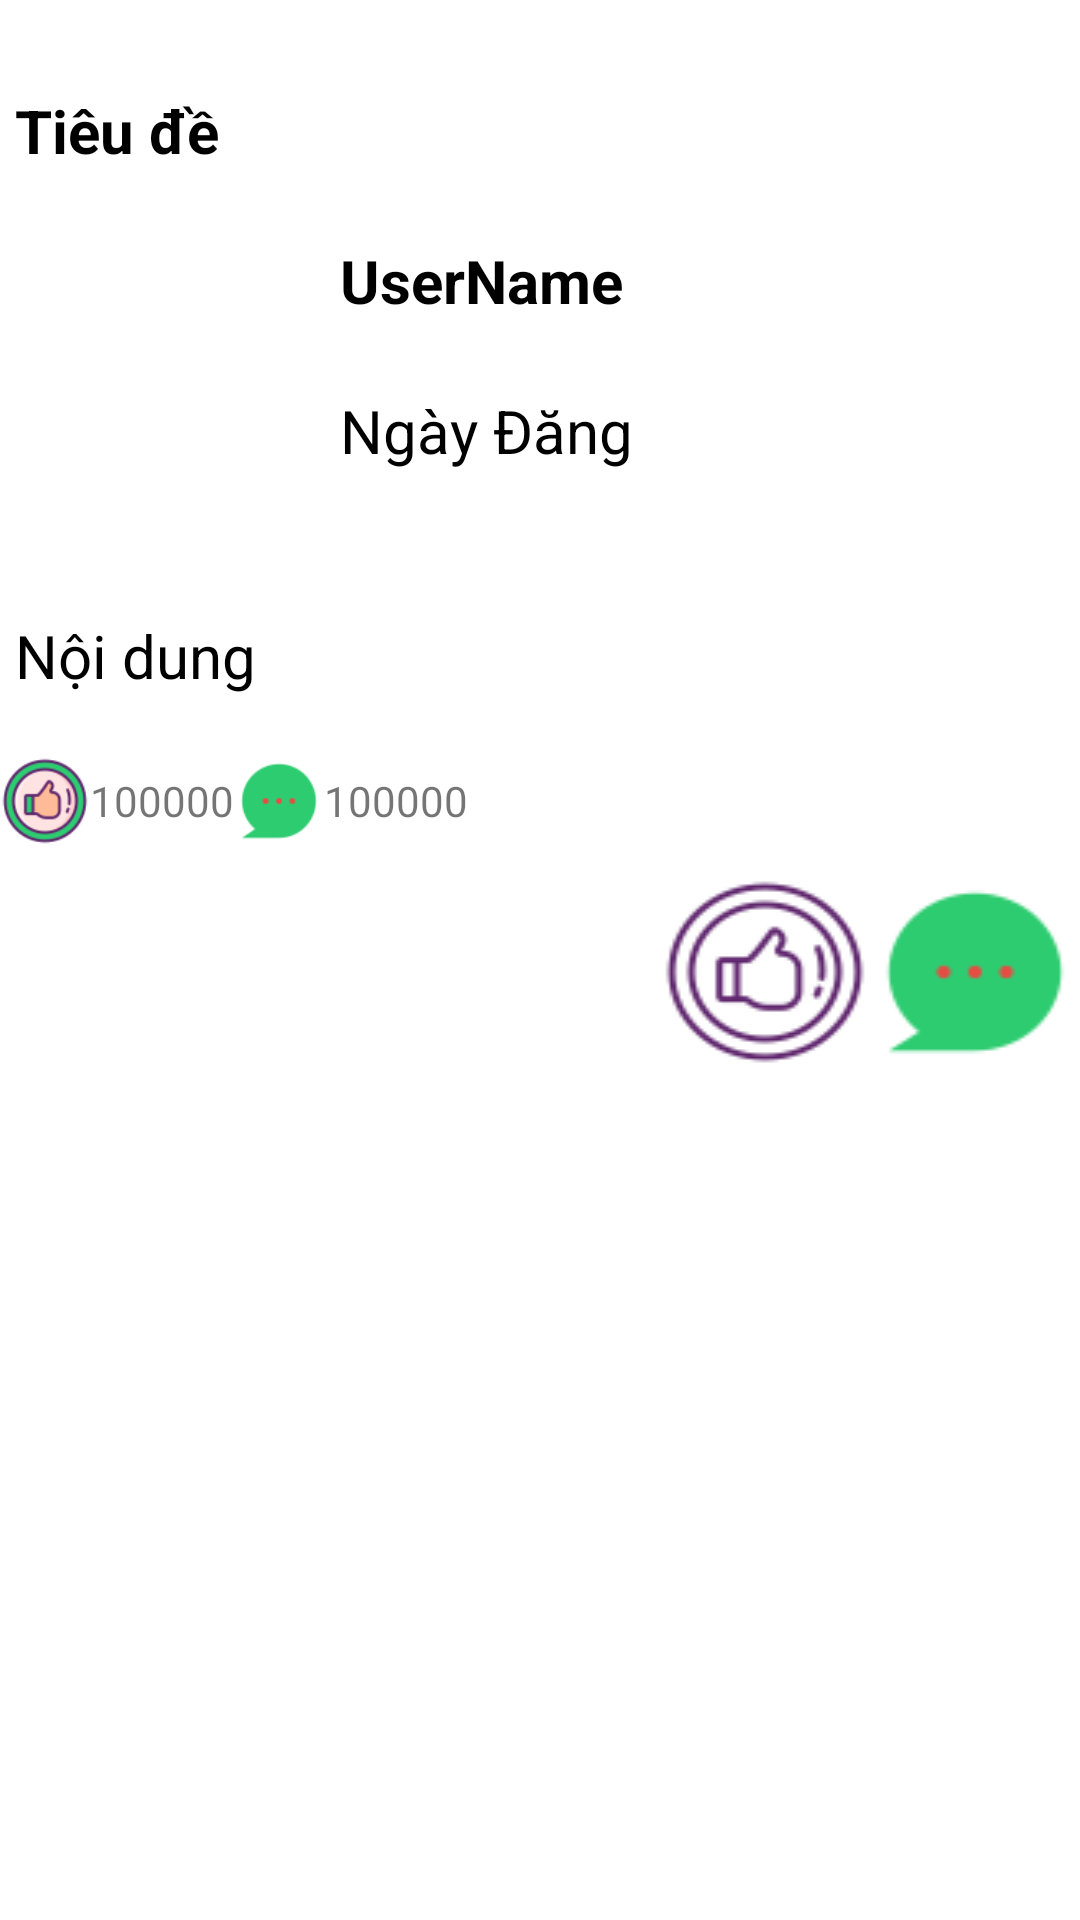

Android layout source for this screen:
<!-- AndroidManifest.xml: application theme Theme.App_Hola -->
<!-- res/layout/activity_read_content.xml -->
<?xml version="1.0" encoding="utf-8"?>
<ScrollView xmlns:android="http://schemas.android.com/apk/res/android"
    android:layout_width="match_parent"
    android:layout_height="match_parent"
    android:orientation="vertical"
    android:background="@drawable/background_type_3">

        <LinearLayout
            android:layout_width="match_parent"
            android:layout_height="3500dp"
            android:orientation="vertical">


            <TextView
                android:layout_marginLeft="5dp"
                android:layout_marginRight="5dp"
                android:layout_marginTop="30dp"
                android:id="@+id/txtTitle"
                android:layout_width="match_parent"
                android:layout_height="50dp"
                android:text="Tiêu đề"
                android:textSize="20dp"
                android:textColor="@color/black"
                android:textStyle="bold"
                />

            <LinearLayout
                android:layout_width="match_parent"
                android:layout_height="match_parent"
                android:orientation="horizontal"
                android:weightSum="3">
                <ImageView
                    android:layout_marginLeft="5dp"
                    android:id="@+id/img_avatar"
                    android:layout_width="150dp"
                    android:layout_height="100dp"
                    android:layout_weight="1"/>
                <LinearLayout
                    android:layout_width="match_parent"
                    android:layout_height="match_parent"
                    android:layout_weight="2"
                    android:orientation="vertical"
                    android:weightSum="2">
                    <TextView
                        android:layout_marginRight="5dp"
                        android:layout_marginLeft="10dp"
                        android:id="@+id/txtUser"
                        android:layout_width="match_parent"
                        android:layout_height="match_parent"
                        android:layout_weight="1"
                        android:text="UserName"
                        android:textColor="@color/black"
                        android:textStyle="bold"
                        android:textSize="20dp"/>

                    <TextView
                        android:layout_marginLeft="10dp"
                        android:id="@+id/txtDate"
                        android:layout_width="match_parent"
                        android:layout_height="match_parent"
                        android:layout_weight="1"
                        android:text="Ngày Đăng"
                        android:textColor="@color/black"
                        android:textSize="20dp"/>
                </LinearLayout>
            </LinearLayout>
            <LinearLayout
                android:layout_width="match_parent"
                android:layout_height="wrap_content"
                android:orientation="horizontal"
                android:weightSum="10"
                android:layout_marginTop="5dp"
                >
                <Button
                    android:id="@+id/btn_tag_1"
                    android:layout_width="0dp"
                    android:layout_height="35dp"
                    android:layout_weight="3"
                    android:textAllCaps="false"
                    android:gravity="center"
                    android:textSize="12dp"
                    android:visibility="gone"
                    ></Button>
                <Button
                    android:id="@+id/btn_tag_2"
                    android:layout_width="0dp"
                    android:layout_weight="3"
                    android:layout_height="35dp"
                    android:textAllCaps="false"
                    android:gravity="center"
                    android:textSize="12dp"
                    android:visibility="gone"
                    ></Button>
                <Button
                    android:id="@+id/btn_tag_3"
                    android:layout_width="0dp"
                    android:layout_weight="3"
                    android:layout_height="35dp"
                    android:textAllCaps="false"
                    android:gravity="center"
                    android:textSize="12dp"
                    android:visibility="gone"
                    ></Button>
                <Button
                    android:id="@+id/btn_location"
                    android:layout_width="0dp"
                    android:layout_weight="1"
                    android:layout_height="35dp"
                    android:textAllCaps="false"
                    android:textSize="12dp"
                    android:drawableRight="@drawable/icon_location_2"
                    android:visibility="gone"
                    ></Button>
            </LinearLayout>
            <TextView
                android:layout_marginLeft="5dp"
                android:layout_marginRight="5dp"
                android:id="@+id/txtMainContent"
                android:layout_marginTop="20dp"
                android:layout_marginBottom="10dp"
                android:layout_width="match_parent"
                android:layout_height="wrap_content"
                android:textSize="20dp"
                android:text="Nội dung"
                android:textColor="@color/black"
                />
            <LinearLayout
                android:layout_width="match_parent"
                android:layout_height="match_parent">

                <androidx.viewpager2.widget.ViewPager2
                    android:id="@+id/viewPage2"
                    android:layout_width="match_parent"
                    android:layout_height="match_parent"
                    android:paddingStart="80dp"
                    android:paddingEnd="80dp" />
            </LinearLayout>
            <LinearLayout
                android:layout_marginTop="10dp"
                android:layout_width="match_parent"
                android:layout_height="30dp"
                >
                <Button
                    android:layout_width="30dp"
                    android:layout_height="30dp"
                    android:background="@drawable/icon_like"
                    ></Button>
                <TextView
                    android:id="@+id/txt_like_count"
                    android:layout_width="wrap_content"
                    android:layout_height="wrap_content"
                    android:layout_gravity="center"
                    android:text="100000"
                    ></TextView>
                <Button
                    android:layout_width="30dp"
                    android:layout_height="30dp"
                    android:background="@drawable/icon_cmt"
                    ></Button>
                <TextView
                    android:id="@+id/txt_cmt_count"
                    android:layout_width="wrap_content"
                    android:layout_height="wrap_content"
                    android:layout_gravity="center"
                    android:text="100000"
                    ></TextView>
            </LinearLayout>
            <LinearLayout
                android:layout_marginTop="10dp"
                android:layout_width="match_parent"
                android:layout_height="match_parent"
                android:orientation="horizontal"
                android:gravity="right">
                <Button
                    android:id="@+id/btn_like"
                    android:layout_width="70dp"
                    android:layout_height="match_parent"
                    android:background="@drawable/icon_unlike"
                    ></Button>
                <Button
                    android:id="@+id/btn_cmt"
                    android:layout_width="70dp"
                    android:layout_height="match_parent"
                    android:background="@drawable/icon_cmt"
                    ></Button>
            </LinearLayout>
        </LinearLayout>


</ScrollView>
<!-- resources referenced by this layout -->
<resources>
  <color name="black">#FF000000</color>
  <!-- drawable background_type_3 (drawable) -->
  <?xml version="1.0" encoding="utf-8"?>
  <shape xmlns:android="http://schemas.android.com/apk/res/android">
      <solid
          android:color="#FFFFFF">
  
      </solid>
  </shape>
  <!-- drawable icon_cmt: png bitmap (drawable, 1544 bytes) -->
  <!-- drawable icon_like: png bitmap (drawable, 5007 bytes) -->
  <!-- drawable icon_unlike: png bitmap (drawable, 5071 bytes) -->
  <style name="Theme.App_Hola" parent="Theme.AppCompat.DayNight.DarkActionBar">
          
          <item name="colorPrimary">@color/purple_500</item>
          <item name="colorPrimaryVariant">@color/purple_700</item>
          <item name="colorOnPrimary">@color/white</item>
          
          <item name="colorSecondary">@color/teal_200</item>
          <item name="colorSecondaryVariant">@color/teal_700</item>
          <item name="colorOnSecondary">@color/black</item>
          
          <item name="android:statusBarColor" tools:targetApi="l">?attr/colorPrimaryVariant</item>
          
      </style>
  <color name="purple_500">#FF6200EE</color>
  <color name="purple_700">#FF3700B3</color>
  <color name="white">#FFFFFFFF</color>
  <color name="teal_200">#FF03DAC5</color>
  <color name="teal_700">#FF018786</color>
</resources>
